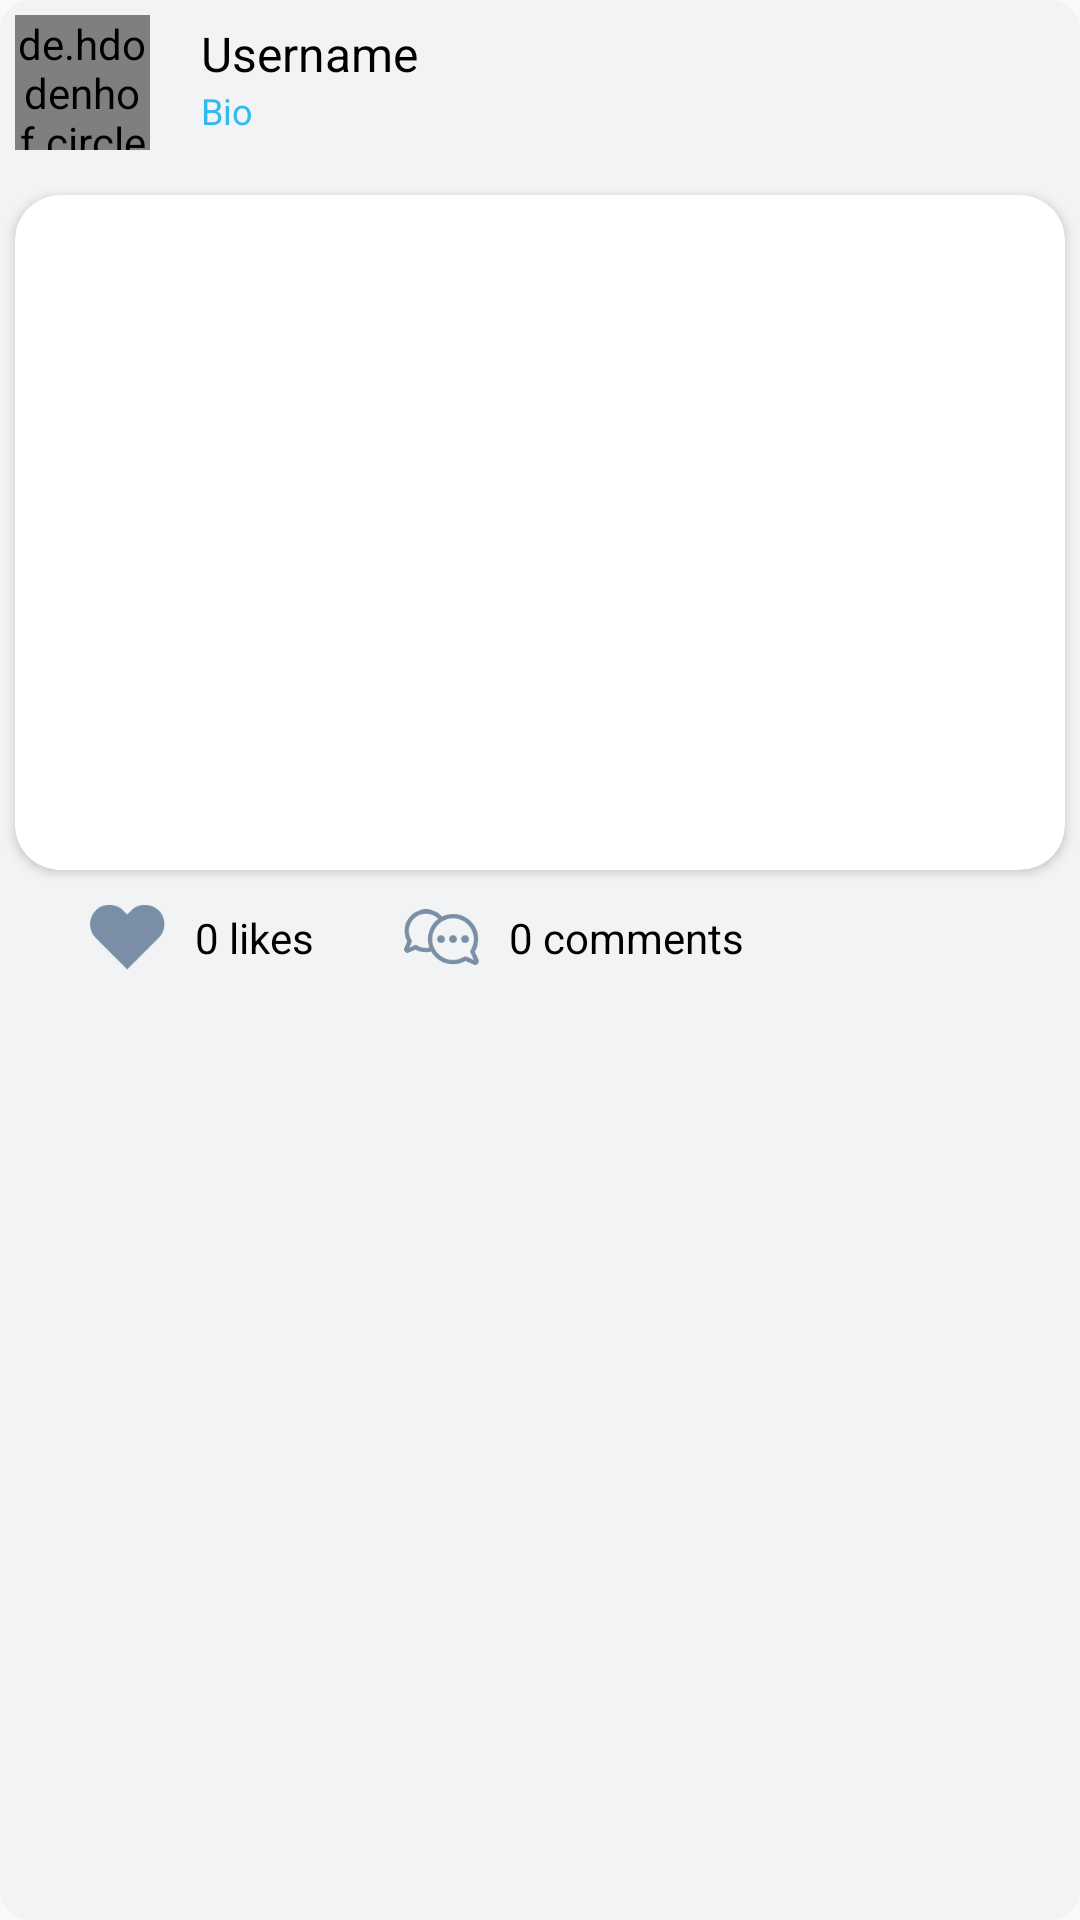

Android layout source for this screen:
<!-- AndroidManifest.xml: application theme AppTheme -->
<!-- res/layout/images_post_card.xml -->
<?xml version="1.0" encoding="utf-8"?>
<LinearLayout xmlns:android="http://schemas.android.com/apk/res/android"
    xmlns:app="http://schemas.android.com/apk/res-auto"
    android:orientation="vertical"
    android:layout_width="match_parent"
    android:background="@drawable/edit_text"
    android:layout_margin="2dp"
    android:layout_height="wrap_content">

    <LinearLayout
        android:layout_width="match_parent"
        android:layout_height="wrap_content"
        android:id="@+id/topPanel"
        android:orientation="horizontal">

        <de.hdodenhof.circleimageview.CircleImageView
            android:layout_width="45dp"
            android:layout_height="45dp"
            android:src="@drawable/profile"
            android:layout_marginLeft="5dp"
            android:layout_marginTop="5dp"
            android:id="@+id/profile_image_postCard2"/>
        <LinearLayout
            android:layout_width="250dp"
            android:layout_marginLeft="10dp"
            android:layout_height="match_parent"
            android:orientation="vertical">
            <TextView
                android:layout_width="wrap_content"
                android:layout_height="wrap_content"
                android:text="Username"
                android:id="@+id/username_postCard2"
                android:textSize="16sp"
                android:layout_marginTop="7dp"
                android:layout_marginLeft="7dp"
                android:textColor="@android:color/background_dark"/>
            <TextView
                android:layout_width="wrap_content"
                android:layout_height="wrap_content"
                android:text="Bio"
                android:textColor="@color/colorAccent"
                android:layout_marginLeft="7dp"
                android:textSize="12dp"
                android:id="@+id/bio_postCard2"/>


        </LinearLayout>


    </LinearLayout>
    <androidx.cardview.widget.CardView
        android:layout_width="match_parent"
        android:layout_height="225dp"
        android:layout_marginTop="15dp"
        android:layout_marginBottom="10dp"
        android:layout_marginRight="5dp"
        android:layout_gravity="center"
        android:layout_marginLeft="5dp"
        app:cardCornerRadius="15dp">
        <ImageView
            android:layout_width="match_parent"
            android:layout_height="match_parent"
            android:id="@+id/post_image_postCard2"/>
    </androidx.cardview.widget.CardView>

    <LinearLayout
        android:layout_width="match_parent"
        android:layout_height="wrap_content"
        android:orientation="horizontal">
        <ImageView
            android:layout_width="25dp"
            android:layout_marginLeft="30dp"
            android:layout_height="25dp"
            android:src="@drawable/heart_not_clicked"
            android:id="@+id/like_button_postCard2"/>
        <TextView
            android:layout_width="wrap_content"
            android:layout_height="wrap_content"
            android:text="0 likes"
            android:textColor="@android:color/background_dark"
            android:layout_gravity="center_vertical"
            android:layout_marginLeft="10dp"
            android:id="@+id/no_of_likes_postCard2"/>
        <ImageView
            android:layout_width="25dp"
            android:layout_marginLeft="30dp"
            android:layout_height="25dp"
            android:src="@drawable/comments"
            android:id="@+id/comment_button_postCard2"/>
        <TextView
            android:layout_width="wrap_content"
            android:layout_height="wrap_content"
            android:text="0 comments"
            android:textColor="@android:color/background_dark"
            android:layout_gravity="center_vertical"
            android:layout_marginLeft="10dp"
            android:id="@+id/no_of_comments_postCard2"/>

    </LinearLayout>

    <LinearLayout
        android:layout_width="match_parent"
        android:layout_height="wrap_content"
        android:layout_marginRight="10dp"
        android:orientation="vertical">
        <TextView
            android:layout_width="wrap_content"
            android:layout_height="wrap_content"
            android:id="@+id/postUsername2"
            android:text=""
            android:textSize="14dp"
            android:layout_marginLeft="10dp"
            android:layout_marginTop="10dp"
            android:textColor="@android:color/background_dark"/>
        <TextView
            android:layout_width="wrap_content"
            android:layout_height="wrap_content"
            android:text=""
            android:layout_marginLeft="10dp"
            android:textSize="12dp"
            android:layout_marginBottom="10dp"
            android:id="@+id/postDescription2"/>

    </LinearLayout>





</LinearLayout>
<!-- resources referenced by this layout -->
<resources>
  <color name="colorAccent">#2FBBF0</color>
  <!-- drawable comments: png bitmap (drawable, 2769 bytes) -->
  <!-- drawable edit_text (drawable) -->
  <?xml version="1.0" encoding="utf-8"?>
  <shape xmlns:android="http://schemas.android.com/apk/res/android">
      <solid android:color="@color/edit_text_color"/>
      <corners android:radius="10dp"/>
  
  </shape>
  <!-- drawable heart_not_clicked: png bitmap (drawable, 1707 bytes) -->
  <style name="AppTheme" parent="Theme.AppCompat.Light.NoActionBar">
          
          <item name="colorPrimary">@color/colorPrimary</item>
          <item name="colorPrimaryDark">@color/colorPrimaryDark</item>
          <item name="colorAccent">@color/colorAccent</item>
  
      </style>
  <color name="edit_text_color">#F2F3F5</color>
  <color name="colorPrimary">#2FBBF0</color>
  <color name="colorPrimaryDark">#2FBBF0</color>
</resources>
